The GitHub repository navya28-S2005/DragonFruit contains a labelled image folder "Dataset" with 2 categories: ripe dragon fruit, unripe dragon fruit. Examples follow, each with its label.

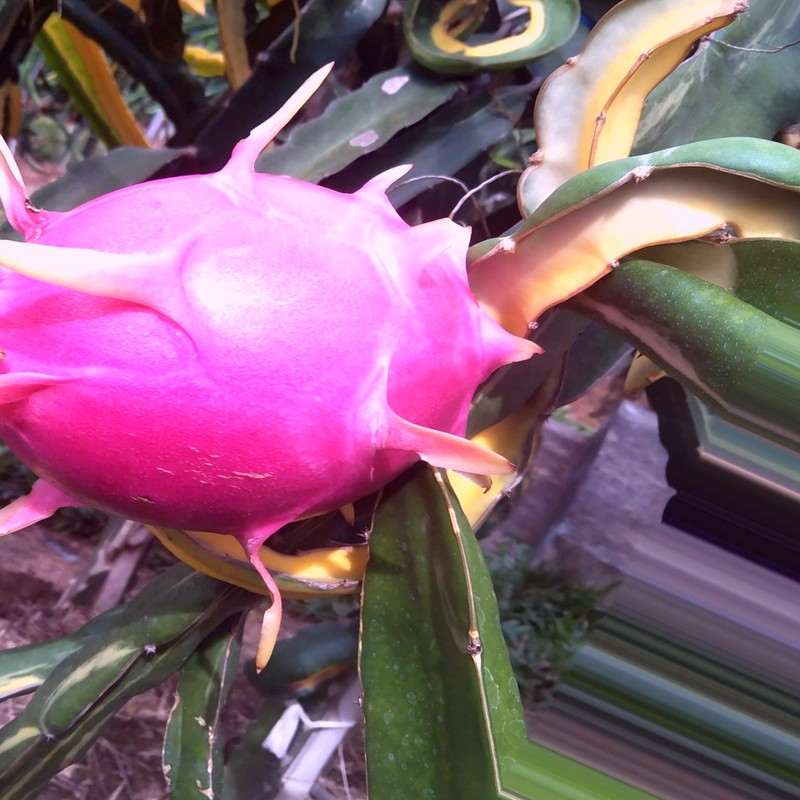
Label: ripe dragon fruit

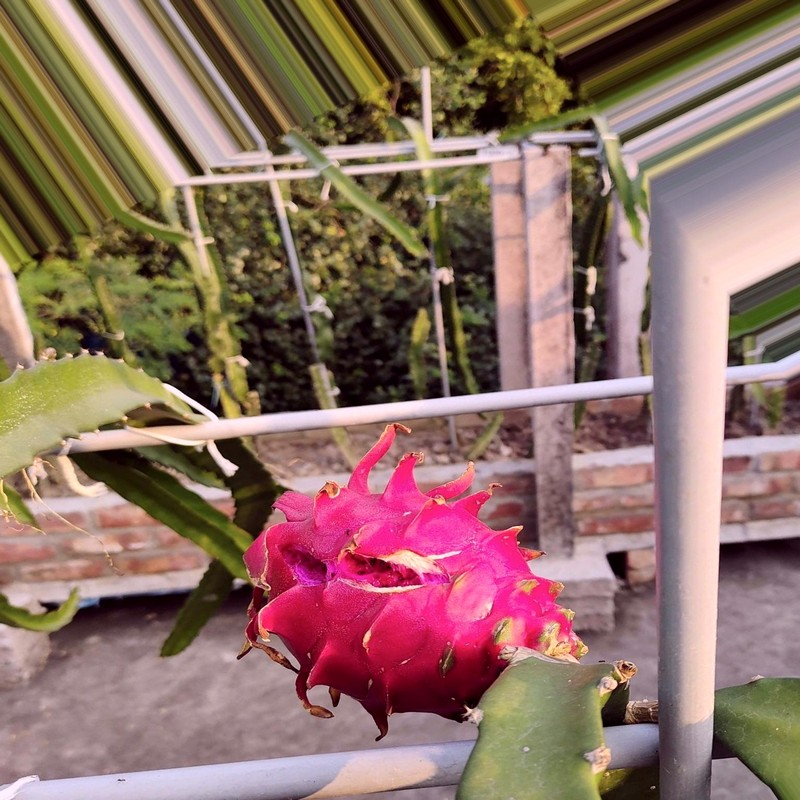
Label: ripe dragon fruit

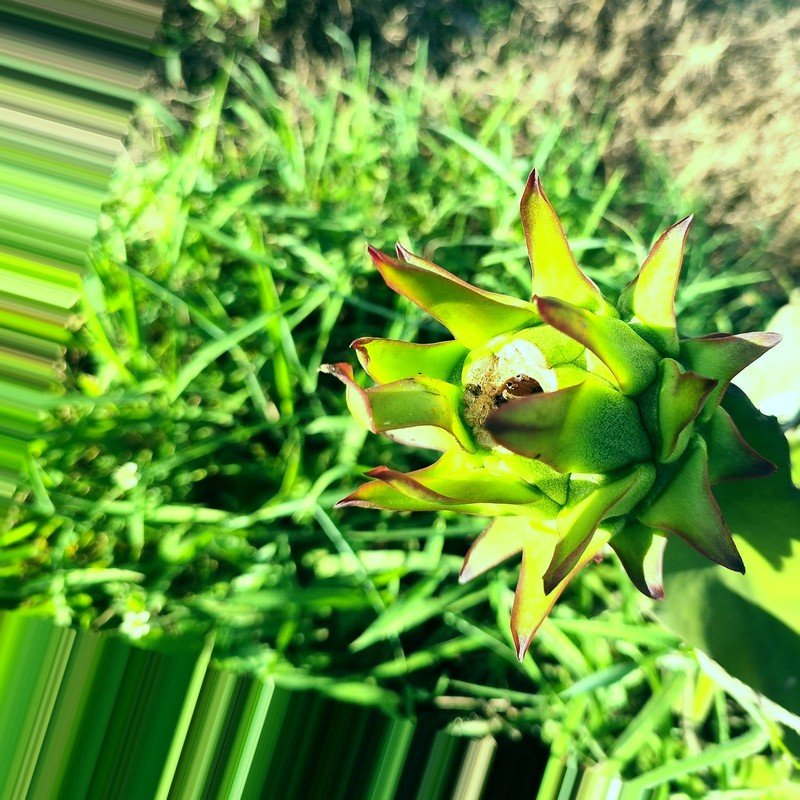
Label: unripe dragon fruit

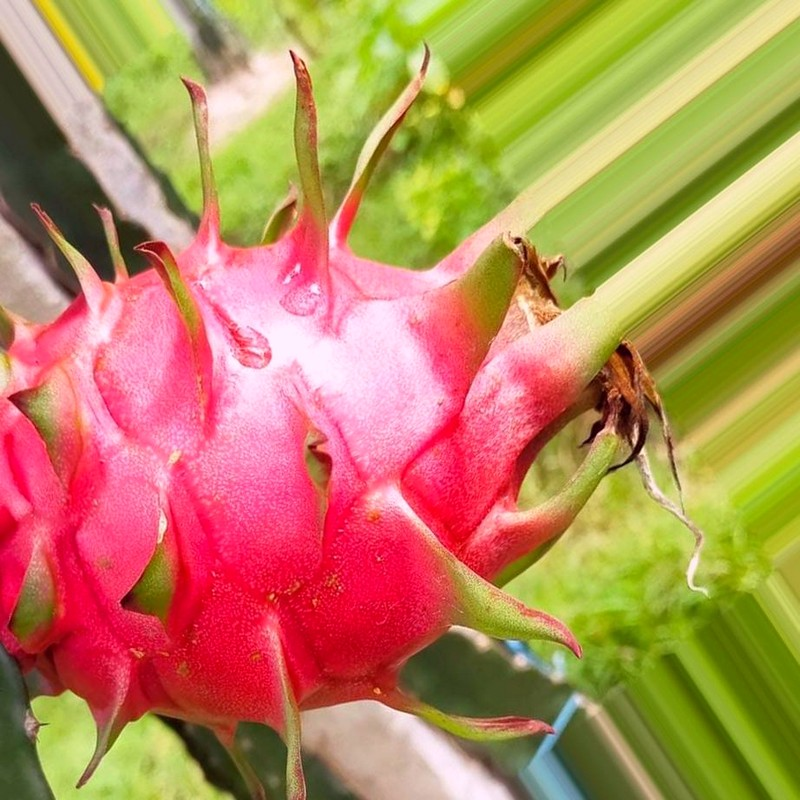
Label: ripe dragon fruit

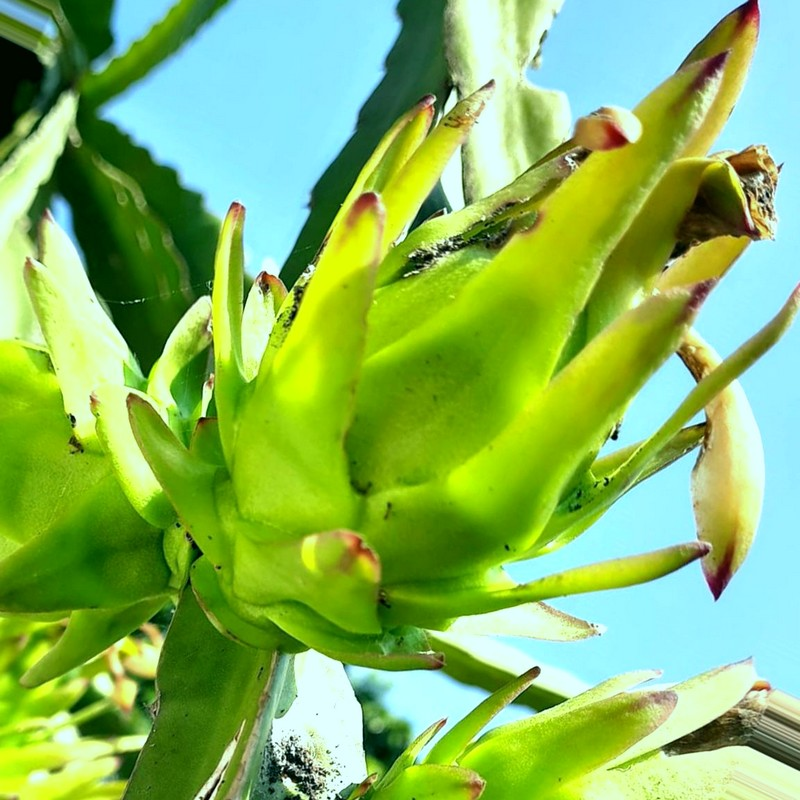
Label: unripe dragon fruit

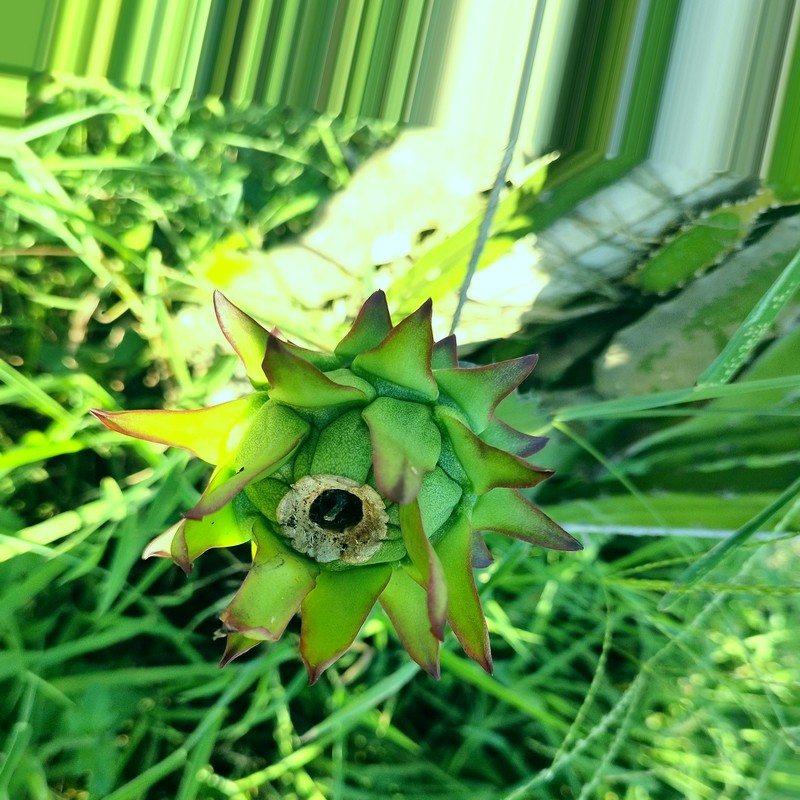
Label: unripe dragon fruit
